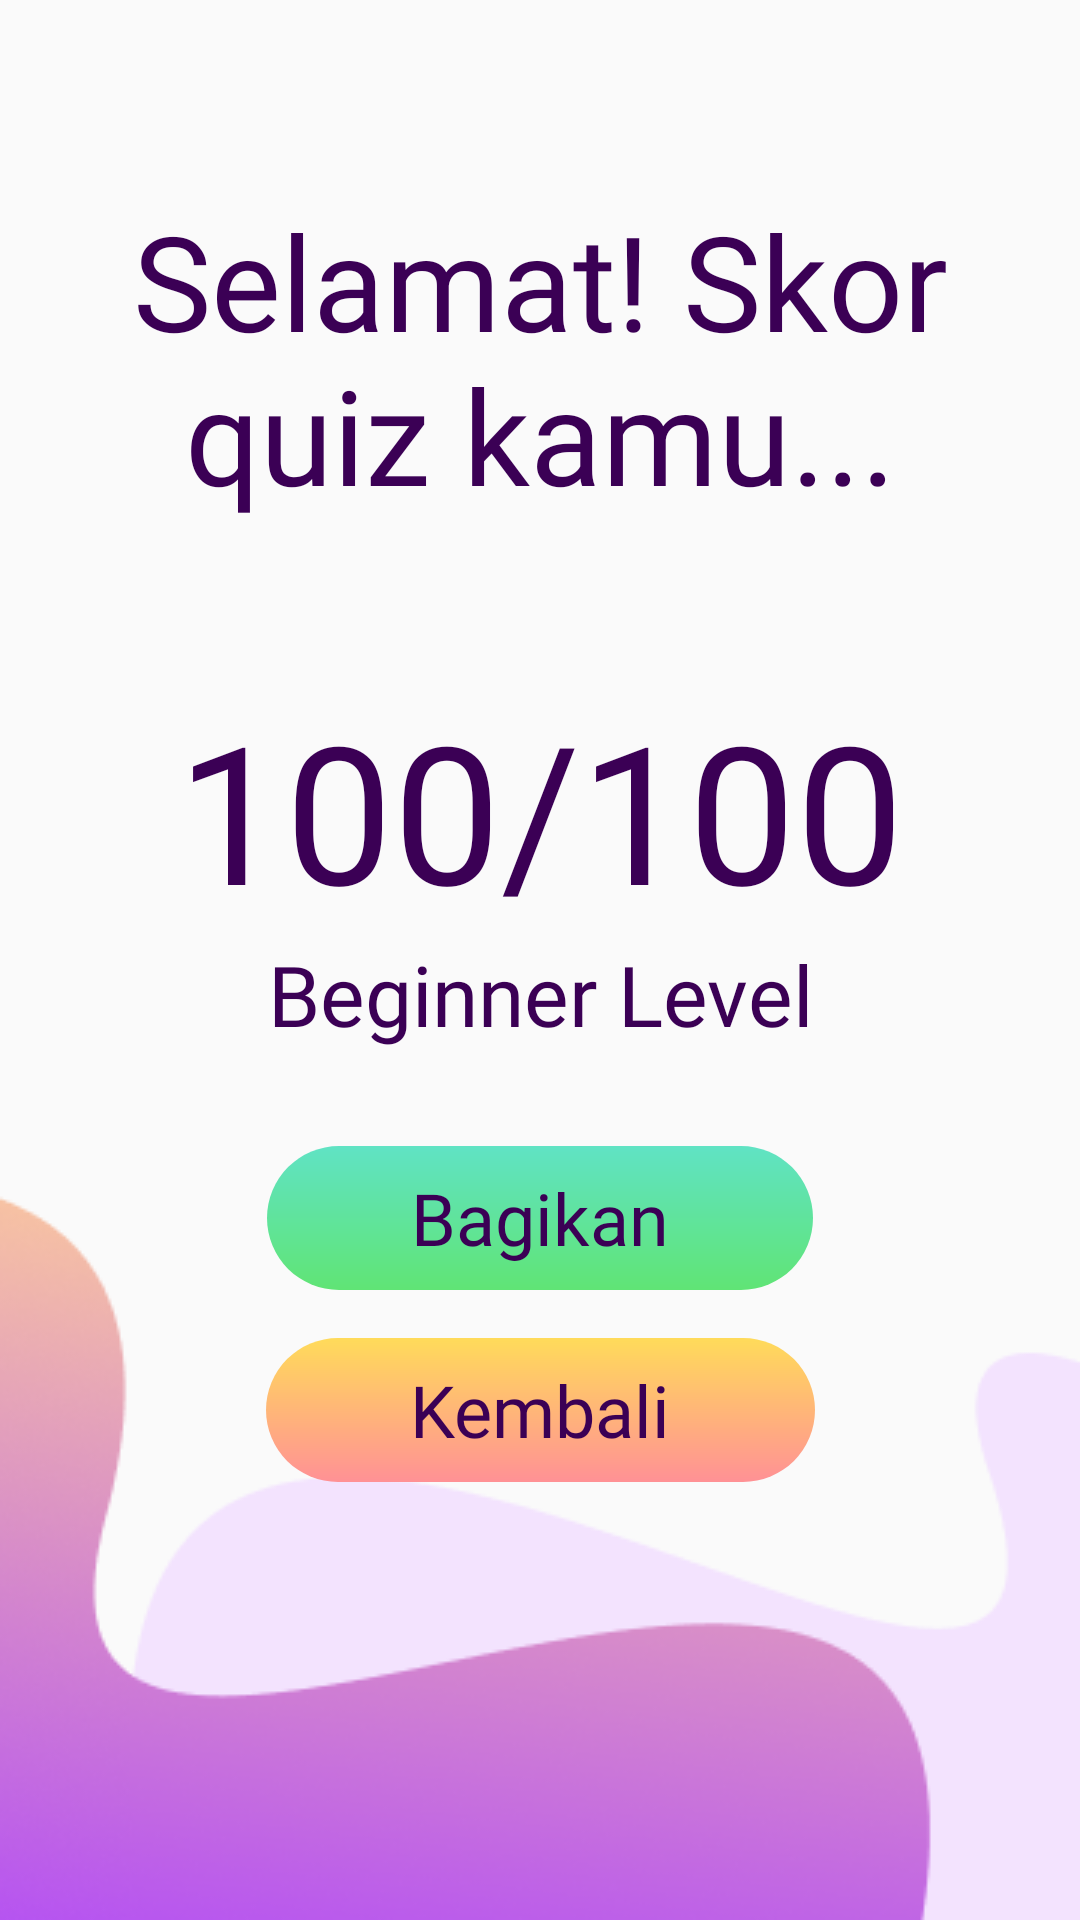

Write the Android layout XML for this screen, with the resource values it uses.
<!-- AndroidManifest.xml: application theme AppTheme -->
<!-- res/layout/activity_result.xml -->
<?xml version="1.0" encoding="utf-8"?>
<androidx.constraintlayout.widget.ConstraintLayout
    xmlns:android="http://schemas.android.com/apk/res/android"
    xmlns:app="http://schemas.android.com/apk/res-auto"
    xmlns:tools="http://schemas.android.com/tools"
    android:layout_width="match_parent"
    android:layout_height="match_parent"
    tools:context=".Result">


    <TextView
        android:id="@+id/predikat"
        android:layout_width="match_parent"
        android:layout_height="wrap_content"
        android:layout_marginTop="64dp"
        android:paddingEnd="28dp"
        android:paddingStart="28dp"
        android:fontFamily="@font/berlinsans"
        android:gravity="center"
        android:text="Selamat! Skor quiz kamu..."
        android:textColor="@color/colorPrimaryDark"
        android:textSize="44sp"
        app:layout_constraintBottom_toBottomOf="parent"
        app:layout_constraintEnd_toEndOf="parent"
        app:layout_constraintHorizontal_bias="1.0"
        app:layout_constraintStart_toStartOf="parent"
        app:layout_constraintTop_toTopOf="parent"
        app:layout_constraintVertical_bias="0.0" />

    <TextView
        android:id="@+id/grade"
        android:layout_width="match_parent"
        android:layout_height="wrap_content"
        android:fontFamily="@font/berlinsans"
        android:gravity="center"
        android:text="100/100"
        android:textColor="@color/colorPrimaryDark"
        android:textSize="64sp"
        app:layout_constraintBottom_toBottomOf="parent"
        app:layout_constraintEnd_toEndOf="parent"
        app:layout_constraintStart_toStartOf="parent"
        app:layout_constraintTop_toBottomOf="@+id/predikat"
        app:layout_constraintVertical_bias="0.13999999" />

    <TextView
        android:id="@+id/textlevel"
        android:layout_width="match_parent"
        android:layout_height="wrap_content"
        android:fontFamily="@font/berlinlight"
        android:gravity="center"
        android:text="Beginner Level"
        android:textColor="@color/colorPrimaryDark"
        android:textSize="28sp"
        app:layout_constraintBottom_toBottomOf="parent"
        app:layout_constraintEnd_toEndOf="parent"
        app:layout_constraintStart_toStartOf="parent"
        app:layout_constraintTop_toBottomOf="@+id/grade"
        app:layout_constraintVertical_bias="0.0" />

    <ImageView
        android:id="@+id/imageView"
        android:layout_width="match_parent"
        android:layout_height="wrap_content"
        android:adjustViewBounds="true"
        android:src="@drawable/splashbg"
        app:layout_constraintBottom_toBottomOf="parent"
        app:layout_constraintEnd_toEndOf="parent"
        app:layout_constraintHorizontal_bias="0.0"
        app:layout_constraintStart_toStartOf="parent"
        app:layout_constraintTop_toTopOf="parent"
        app:layout_constraintVertical_bias="1.0" />

    <Button
        android:id="@+id/bagikan"
        style="?android:attr/borderlessButtonStyle"
        android:layout_width="wrap_content"
        android:layout_height="wrap_content"
        android:layout_gravity="center"
        android:paddingStart="48dp"
        android:paddingEnd="48dp"
        android:layout_marginTop="32dp"
        android:background="@drawable/buttongreen"
        android:fontFamily="@font/berlinsans"
        android:text="Bagikan"
        android:textColor="@color/colorPrimaryDark"
        android:textSize="24sp"
        android:textAllCaps="false"
        app:layout_constraintBottom_toBottomOf="parent"
        app:layout_constraintEnd_toEndOf="parent"
        app:layout_constraintStart_toStartOf="parent"
        app:layout_constraintTop_toBottomOf="@+id/textlevel"
        app:layout_constraintVertical_bias="0.0" />

    <Button
        style="?android:attr/borderlessButtonStyle"
        android:id="@+id/back"
        android:layout_width="wrap_content"
        android:layout_height="wrap_content"
        android:layout_gravity="center"
        android:paddingStart="48dp"
        android:paddingEnd="48dp"
        android:layout_marginTop="16dp"
        android:layout_weight="1"
        android:background="@drawable/buttonorange"
        android:fontFamily="@font/berlinsans"
        android:gravity="center"
        android:text="Kembali"
        android:textColor="@color/colorPrimaryDark"
        android:textSize="24sp"
        android:textAllCaps="false"
        app:layout_constraintBottom_toBottomOf="parent"
        app:layout_constraintEnd_toEndOf="parent"
        app:layout_constraintStart_toStartOf="parent"
        app:layout_constraintTop_toBottomOf="@+id/bagikan"
        app:layout_constraintVertical_bias="0.0" />

</androidx.constraintlayout.widget.ConstraintLayout>
<!-- resources referenced by this layout -->
<resources>
  <color name="colorPrimaryDark">#3b0055</color>
  <!-- drawable buttongreen (drawable) -->
  <?xml version="1.0" encoding="utf-8"?>
  <ripple xmlns:android="http://schemas.android.com/apk/res/android"
      android:color="@android:color/white">
      <item>
          <shape
              android:shape="rectangle">
              <gradient
                  android:angle="270"
                  android:centerX="100%"
                  android:centerColor="#60E475"
                  android:startColor="#60E3C4"
                  android:endColor="#60E475"
                  android:type="linear"/>
              <corners android:radius="24dp" />
          </shape>
      </item>
  </ripple>
  <!-- drawable buttonorange (drawable) -->
  <?xml version="1.0" encoding="utf-8"?>
  <ripple xmlns:android="http://schemas.android.com/apk/res/android"
      android:color="@android:color/white">
  <item>
      <shape
          android:shape="rectangle">
          <gradient
              android:angle="270"
              android:centerX="100%"
              android:centerColor="#FF9195"
              android:startColor="#FFDB5A"
              android:endColor="#FF9195"
              android:type="linear"/>
          <corners android:radius="24dp" />
      </shape>
  </item>
  </ripple>
  <!-- drawable splashbg: png bitmap (drawable, 29694 bytes) -->
  <style name="AppTheme" parent="Theme.AppCompat.DayNight.NoActionBar">
          
          <item name="colorPrimary">@color/colorPrimary</item>
          <item name="android:windowLightStatusBar">true</item>
          <item name="colorPrimaryDark">@color/colorNavbar</item>
          <item name="colorAccent">@color/colorAccent</item>
      </style>
  <color name="colorPrimary">#FFFFFF</color>
  <color name="colorNavbar">#D8D8D8</color>
  <color name="colorAccent">#D81B60</color>
</resources>
